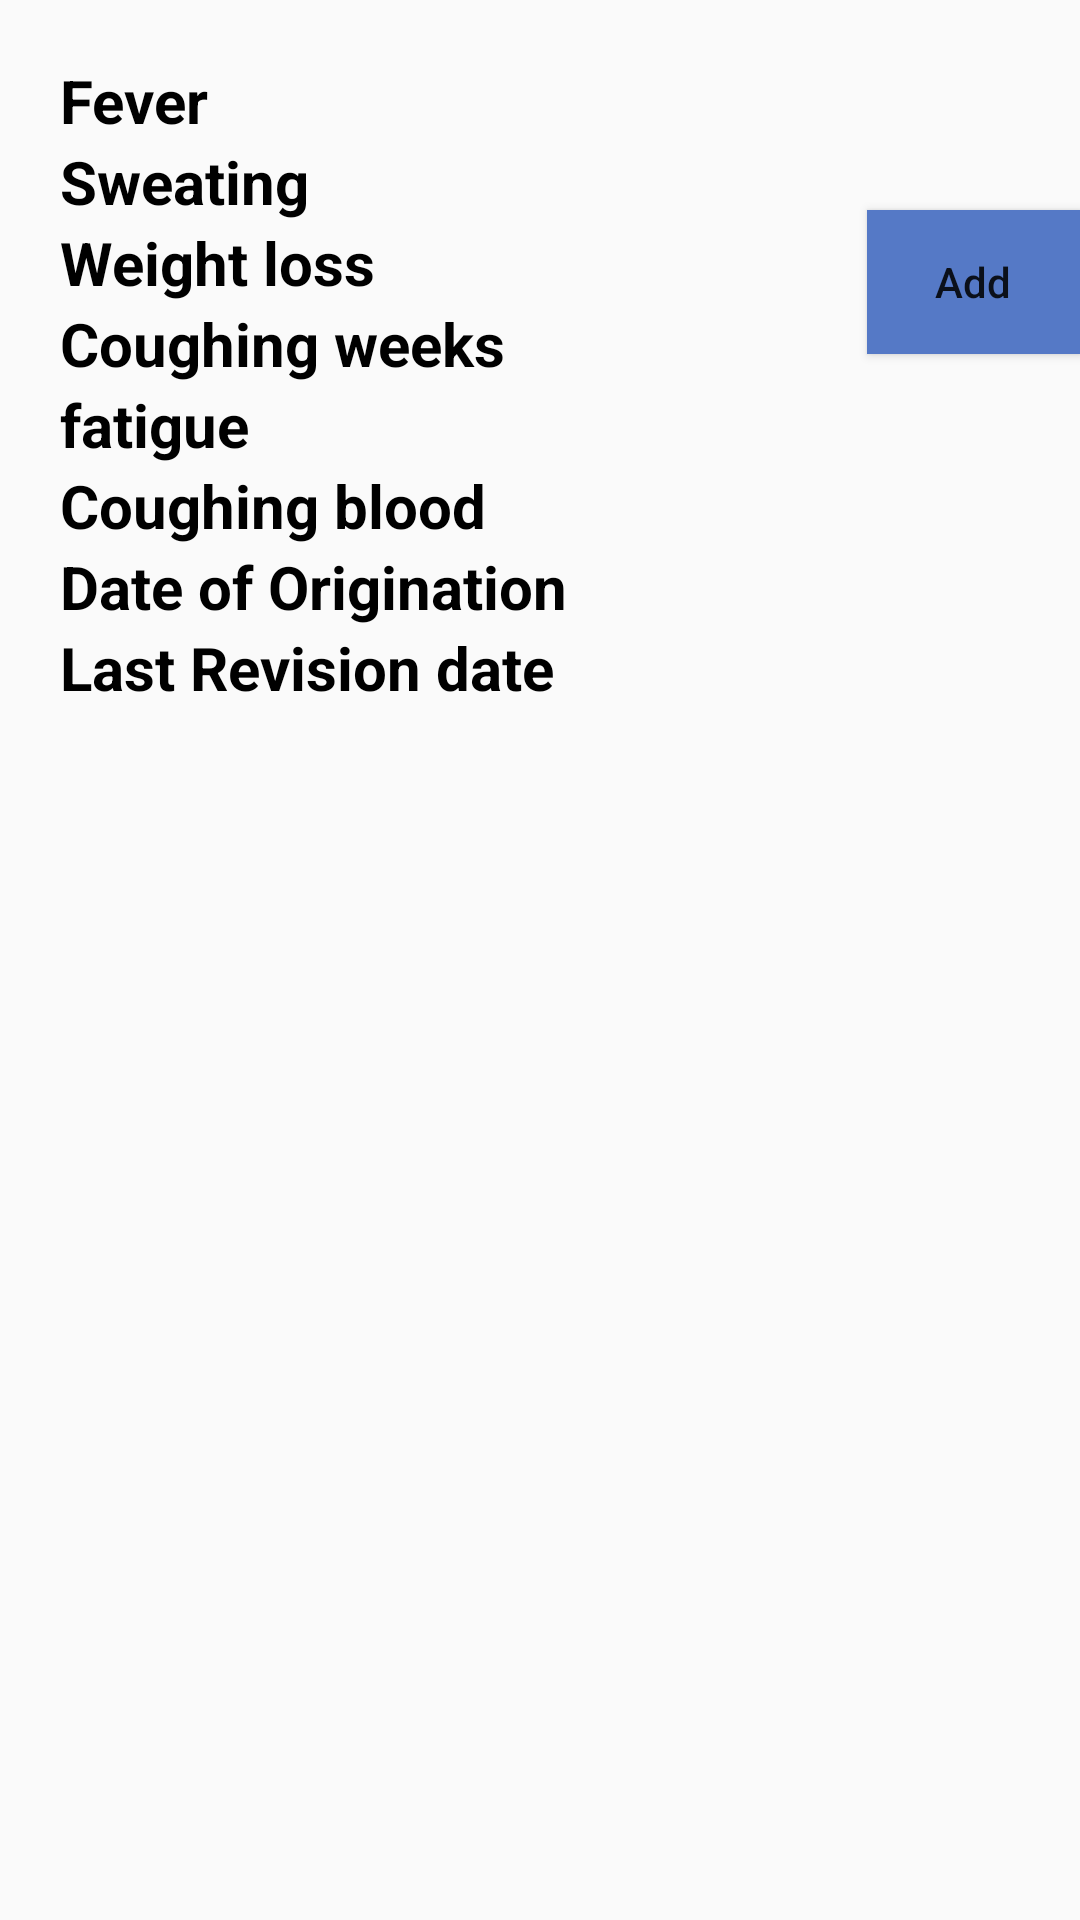

This screen was rendered from an Android layout file. Write that file and the resources it references.
<!-- AndroidManifest.xml: application theme Theme.AppCompat.DayNight.DarkActionBar -->
<!-- res/layout/activity_symptoms.xml -->
<?xml version="1.0" encoding="utf-8"?>
<RelativeLayout xmlns:android="http://schemas.android.com/apk/res/android"
    xmlns:tools="http://schemas.android.com/tools"
    android:layout_width="match_parent"
    android:layout_height="match_parent"
    tools:context=".ProfileActivity">

    <LinearLayout
        android:id="@+id/MidBar"
        android:layout_width="match_parent"
        android:layout_height="match_parent"
        android:orientation="horizontal"
        android:layout_marginTop="20dp"
        android:paddingStart="10dp">

        <LinearLayout
            android:id="@+id/mid_bar"
            android:layout_width="wrap_content"
            android:layout_height="wrap_content"
            android:orientation="vertical"
            android:paddingStart="10dp">

            <TextView
                android:id="@+id/Fever"
                android:layout_width="wrap_content"
                android:layout_height="wrap_content"
                android:text="Fever"
                android:textColor="@color/black"
                android:textSize="20sp"
                android:textStyle="bold" />

            <TextView
                android:id="@+id/Sweating"
                android:layout_width="wrap_content"
                android:layout_height="wrap_content"
                android:text="Sweating"
                android:textColor="@color/black"
                android:textSize="20sp"
                android:textStyle="bold" />

            <TextView
                android:id="@+id/tvWeightLoss"
                android:layout_width="wrap_content"
                android:layout_height="wrap_content"
                android:text="Weight loss"
                android:textColor="@color/black"
                android:textSize="20sp"
                android:textStyle="bold" />

            <TextView
                android:id="@+id/coughing_weeks"
                android:layout_width="wrap_content"
                android:layout_height="wrap_content"
                android:text="Coughing weeks"
                android:textColor="@color/black"
                android:textSize="20sp"
                android:textStyle="bold" />

            <TextView
                android:id="@+id/fatigue"
                android:layout_width="wrap_content"
                android:layout_height="wrap_content"
                android:text="fatigue"
                android:textColor="@color/black"
                android:textSize="20sp"
                android:textStyle="bold" />


            <TextView
                android:id="@+id/coughing_blood"
                android:layout_width="wrap_content"
                android:layout_height="wrap_content"
                android:text="Coughing blood"
                android:textColor="@color/black"
                android:textSize="20sp"
                android:textStyle="bold" />

            <TextView
                android:id="@+id/origination_date"
                android:layout_width="wrap_content"
                android:layout_height="wrap_content"
                android:text="Date of Origination"
                android:textColor="@color/black"
                android:textSize="20sp"
                android:textStyle="bold" />

            <TextView
                android:id="@+id/revision__date"
                android:layout_width="wrap_content"
                android:layout_height="wrap_content"
                android:text="Last Revision date"
                android:textColor="@color/black"
                android:textSize="20sp"
                android:textStyle="bold" />


        </LinearLayout>



        <Button
            android:id="@+id/btnAdd"
            android:layout_width="wrap_content"
            android:layout_height="wrap_content"
            android:text="Add"
            android:textAllCaps="false"
            android:background="@color/havelock"
            android:layout_marginLeft="100dp"
            android:layout_marginTop="50dp"/>




    </LinearLayout>


</RelativeLayout>
<!-- resources referenced by this layout -->
<resources>
  <color name="black">#FF000000</color>
  <color name="havelock">#5579C6</color>
</resources>
